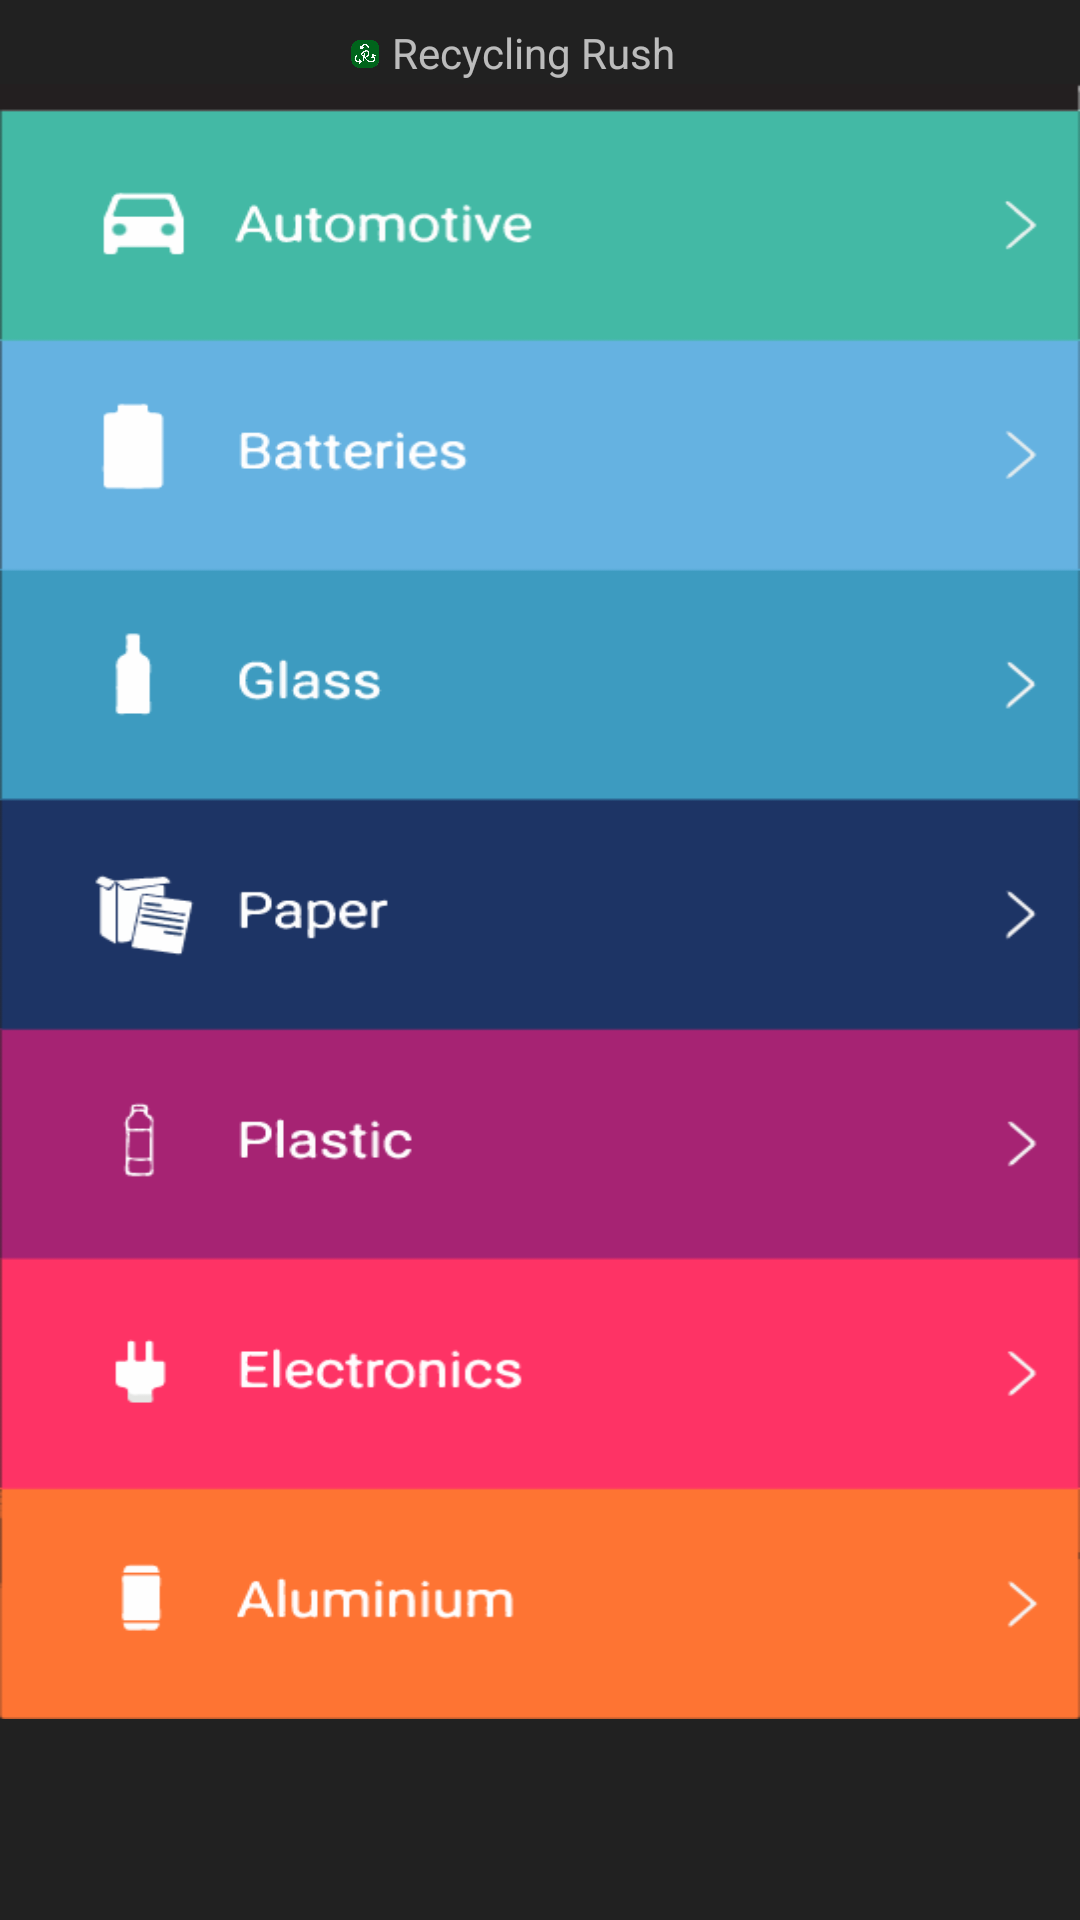

Write the Android layout XML for this screen, with the resource values it uses.
<!-- AndroidManifest.xml: application theme AppTheme -->
<!-- res/layout/activity_categories.xml -->
<?xml version="1.0" encoding="utf-8"?>
<android.support.constraint.ConstraintLayout xmlns:android="http://schemas.android.com/apk/res/android"
    xmlns:app="http://schemas.android.com/apk/res-auto"
    xmlns:tools="http://schemas.android.com/tools"
    android:layout_width="match_parent"
    android:layout_height="wrap_content"
    android:background="@color/colorPrimaryDark"
    tools:context=".CategoriesActivity"
    tools:layout_editor_absoluteY="25dp">

    <ImageView
        android:id="@+id/imageView20"
        android:layout_width="0dp"
        android:layout_height="545dp"
        android:layout_marginTop="28dp"
        android:elevation="0dp"
        android:scaleType="fitXY"
        app:layout_constraintEnd_toEndOf="parent"
        app:layout_constraintHorizontal_bias="0.0"
        app:layout_constraintStart_toStartOf="parent"
        app:layout_constraintTop_toTopOf="parent"
        app:srcCompat="@drawable/categories"
        tools:targetApi="lollipop" />

    <Button
        android:id="@+id/button2"
        android:layout_width="0dp"
        android:layout_height="69dp"
        android:background="@drawable/ripple_effect"
        android:elevation="1dp"
        android:visibility="visible"
        app:layout_constraintBottom_toBottomOf="parent"
        app:layout_constraintEnd_toEndOf="parent"
        app:layout_constraintStart_toStartOf="parent"
        app:layout_constraintTop_toBottomOf="@+id/button9"
        tools:targetApi="lollipop" />

    <Button
        android:id="@+id/button9"
        android:layout_width="0dp"
        android:layout_height="77dp"
        android:background="@drawable/ripple_effect"
        android:visibility="visible"
        app:layout_constraintBottom_toTopOf="@+id/button2"
        app:layout_constraintEnd_toEndOf="parent"
        app:layout_constraintStart_toStartOf="parent"
        app:layout_constraintTop_toBottomOf="@+id/button7" />

    <Button
        android:id="@+id/button8"
        android:layout_width="0dp"
        android:layout_height="79dp"
        android:layout_marginBottom="156dp"
        android:layout_marginTop="156dp"
        android:background="@drawable/ripple_effect"
        android:visibility="visible"
        app:layout_constraintBottom_toBottomOf="@+id/imageView20"
        app:layout_constraintEnd_toEndOf="parent"
        app:layout_constraintStart_toStartOf="parent"
        app:layout_constraintTop_toTopOf="@+id/button6" />

    <Button
        android:id="@+id/button7"
        android:layout_width="0dp"
        android:layout_height="0dp"
        android:layout_marginBottom="80dp"
        android:background="@drawable/ripple_effect"
        android:visibility="visible"
        app:layout_constraintBottom_toTopOf="@+id/button9"
        app:layout_constraintEnd_toEndOf="parent"
        app:layout_constraintStart_toStartOf="parent"
        app:layout_constraintTop_toBottomOf="@+id/button6" />

    <Button
        android:id="@+id/button6"
        android:layout_width="0dp"
        android:layout_height="69dp"
        android:layout_marginBottom="2dp"
        android:background="@drawable/ripple_effect"
        android:visibility="visible"
        app:layout_constraintBottom_toTopOf="@+id/button7"
        app:layout_constraintEnd_toEndOf="parent"
        app:layout_constraintStart_toStartOf="parent"
        app:layout_constraintTop_toBottomOf="@+id/button5" />

    <Button
        android:id="@+id/button5"
        android:layout_width="0dp"
        android:layout_height="73dp"
        android:layout_marginBottom="377dp"
        android:background="@drawable/ripple_effect"
        android:visibility="visible"
        app:layout_constraintBottom_toBottomOf="parent"
        app:layout_constraintEnd_toEndOf="parent"
        app:layout_constraintStart_toStartOf="parent" />

    <Button
        android:id="@+id/button4"
        android:layout_width="0dp"
        android:layout_height="77dp"
        android:layout_marginBottom="463dp"
        android:background="@drawable/ripple_effect"
        android:visibility="visible"
        app:layout_constraintBottom_toBottomOf="parent"
        app:layout_constraintEnd_toEndOf="parent"
        app:layout_constraintHorizontal_bias="0.0"
        app:layout_constraintStart_toStartOf="parent"
        app:layout_constraintTop_toBottomOf="@+id/textView4"
        app:layout_constraintVertical_bias="0.0" />

    <TextView
        android:id="@+id/textView4"
        android:layout_width="wrap_content"
        android:layout_height="32dp"
        android:layout_marginEnd="135dp"
        android:layout_marginTop="8dp"
        android:text="Recycling Rush"
        android:textAlignment="textStart"
        app:layout_constraintEnd_toEndOf="parent"
        app:layout_constraintStart_toEndOf="@+id/imageView21"
        app:layout_constraintTop_toTopOf="parent"
        tools:text="Recycling Rush" />

    <ImageView
        android:id="@+id/imageView21"
        android:layout_width="0dp"
        android:layout_height="36dp"
        android:layout_marginBottom="76dp"
        android:layout_marginStart="113dp"
        app:layout_constraintBottom_toTopOf="@+id/button5"
        app:layout_constraintEnd_toStartOf="@+id/textView4"
        app:layout_constraintStart_toStartOf="parent"
        app:layout_constraintTop_toTopOf="parent"
        app:layout_constraintVertical_bias="0.0"
        app:srcCompat="@drawable/recyckubgsgkigi" />

</android.support.constraint.ConstraintLayout>
<!-- resources referenced by this layout -->
<resources>
  <color name="colorPrimaryDark">#212121</color>
  <!-- drawable categories: png bitmap (drawable, 23736 bytes) -->
  <!-- drawable recyckubgsgkigi: png bitmap (drawable, 33338 bytes) -->
  <style name="AppTheme" parent="Theme.AppCompat.NoActionBar">
          
          <item name="colorPrimary">@color/colorPrimary</item>
          <item name="colorPrimaryDark">@color/colorPrimaryDark</item>
          <item name="colorAccent">@color/colorAccent</item>
          <item name="android:windowActionBarOverlay">true</item>
      </style>
  <color name="colorPrimary">#3f51b5</color>
  <color name="colorAccent">#ff4081</color>
</resources>
